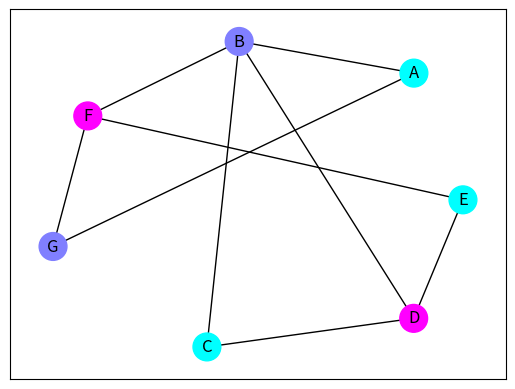

Source code (Python):
import matplotlib.pyplot as plt
import networkx as nx
import pandas as pd
import numpy as np


adj = {
    "a" : ["b","c","d"],
    "b" : ["a","c","e","f"],
    "c" : ["a","b","d","f"],
    "d" : ["a","c","f"],
    "e" : ["b","f"],
    "f" : ["b","c","d","e"],
}
maple = {
    "a" : ["b","c","d"],
    "b" : ["a","c","e"],
    "c" : ["a","b","e"],
    "d" : ["a","e",],
    "e" : ["c","b","d"],
}

complex = {
    "a" : ["b","g"],
    "b" : ["a","c","d","f"],
    "c" : ["b","d"],
    "d" : ["c","b","e"],
    "e" : ["d","f"],
    "f" : ["b","g","e"],
    "g" : ["f","a"]
}

colors = {1: {"a"}}
cicle = 0;
added_nodes = []
nodes_from = []
nodes_to = []

for node in complex:
    assigned = False

    for c in colors:
        # print('current color ' + str(c))
        valid = True

        for v in colors[c]:
            # print('node = ' + str(node) + " in  map[" + str(v) + "]" + str(complex[v]))
            if node in complex[v]:
                # print(f'{node} + {v} ')
                nodes_from.append(str(node).upper())
                nodes_to.append(str(v).upper())
                # print("not valid")
                valid = False
                break

        if valid:
            if node not in added_nodes:
                colors[c].add(node)
                added_nodes.append(node)
                # print('CURRENT COLORS =' + str(colors))
                assigned = True

    if not assigned:
        colors[len(colors)+1] = {node}
        # print('new color in node ' + str(colors) + ' xd ' + str({node}))

    cicle +=1

# print(len(colors))
# print(node_conections)

# HARDCODED NODES ARRAY [('A', 'B'), ('A', 'G'), ('B', 'G'), ('D', 'C'), ('E', 'D'),
#      ('F', 'E'), ('F', 'E'), ('F', 'F'),('B','D')]
# df = pd.DataFrame({ 'from':['A','A','B','D','E','F','F','F','B',], 'to':['B','G','G','C','D','E','G','B','D']})

# Create df with node connections
df = pd.DataFrame({ 'from':nodes_from, 'to':nodes_to})
print(df)

# G = nx.DiGraph()
# Build your graph
# Plot df nodes to Graph
G= nx.from_pandas_edgelist(df, 'from', 'to', create_using=nx.Graph())

# G.add_edges_from(node_conections)

# And a data frame with characteristics for your nodes
# carac = pd.DataFrame({ 'ID':[i for i in complex.keys()], 'myvalue':['group1','group1','group2','group3','group3'] })
newlist = [i for i in complex]
# print(newlist)
group_values = []
bloqueado = []

dataframelist = []
for i in colors.keys():
    for item in newlist:
        if item in colors[i]:
            dataframelist.append(item.upper())
            group_values.append(i)

# print(group_values)

carac = pd.DataFrame({ 'ID':dataframelist, 'myvalue': group_values })

G.nodes()
carac= carac.set_index('ID')
carac=carac.reindex(G.nodes())


print(carac)

pos = nx.spring_layout(G,k=4.0)
nx.draw_networkx(G, pos, cmap=plt.get_cmap('cool'),
                       node_color = carac['myvalue'], node_size = 400,  arrows= False, with_labels=2,font_color='k')

# nx.draw(G, pos,font_color='w')
# nx.draw_networkx_edges(G, pos, edgelist=red_edges, edge_color='r', arrows=True)
# nx.draw_networkx_edges(G, pos, edgelist=black_edges, arrows=False)
plt.show()





















# G = nx.DiGraph()
# G.add_edges_from(
#     [('A', 'B'), ('A', 'C'), ('D', 'B'), ('E', 'C'), ('E', 'F'),
#      ('B', 'H'), ('B', 'G'), ('B', 'F'), ('C', 'G')])
#
# val_map = {'A': 1.0,
#            'D': 0.5,
#            'H': 0.0}
#
# values = [val_map.get(node, 0.25) for node in G.nodes()]
#
# # Specify the edges you want here
# red_edges = [('A', 'C'), ('E', 'C')]
# edge_colours = ['black' if not edge in red_edges else 'red'
#                 for edge in G.edges()]
# black_edges = [edge for edge in G.edges() if edge not in red_edges]
#
# # Need to create a layout when doing
# # separate calls to draw nodes and edges
# pos = nx.spring_layout(G,k=4.0)
# print(pos)
# nx.draw_networkx(G, pos, cmap=plt.get_cmap('jet'),
#                        node_color = values, node_size = 400,  arrows= True, with_labels=2)
# nx.draw_networkx_labels(G, pos)
# nx.draw_networkx_edges(G, pos, edgelist=red_edges, edge_color='r', arrows=True)
# nx.draw_networkx_edges(G, pos, edgelist=black_edges, arrows=False)
# plt.show()
